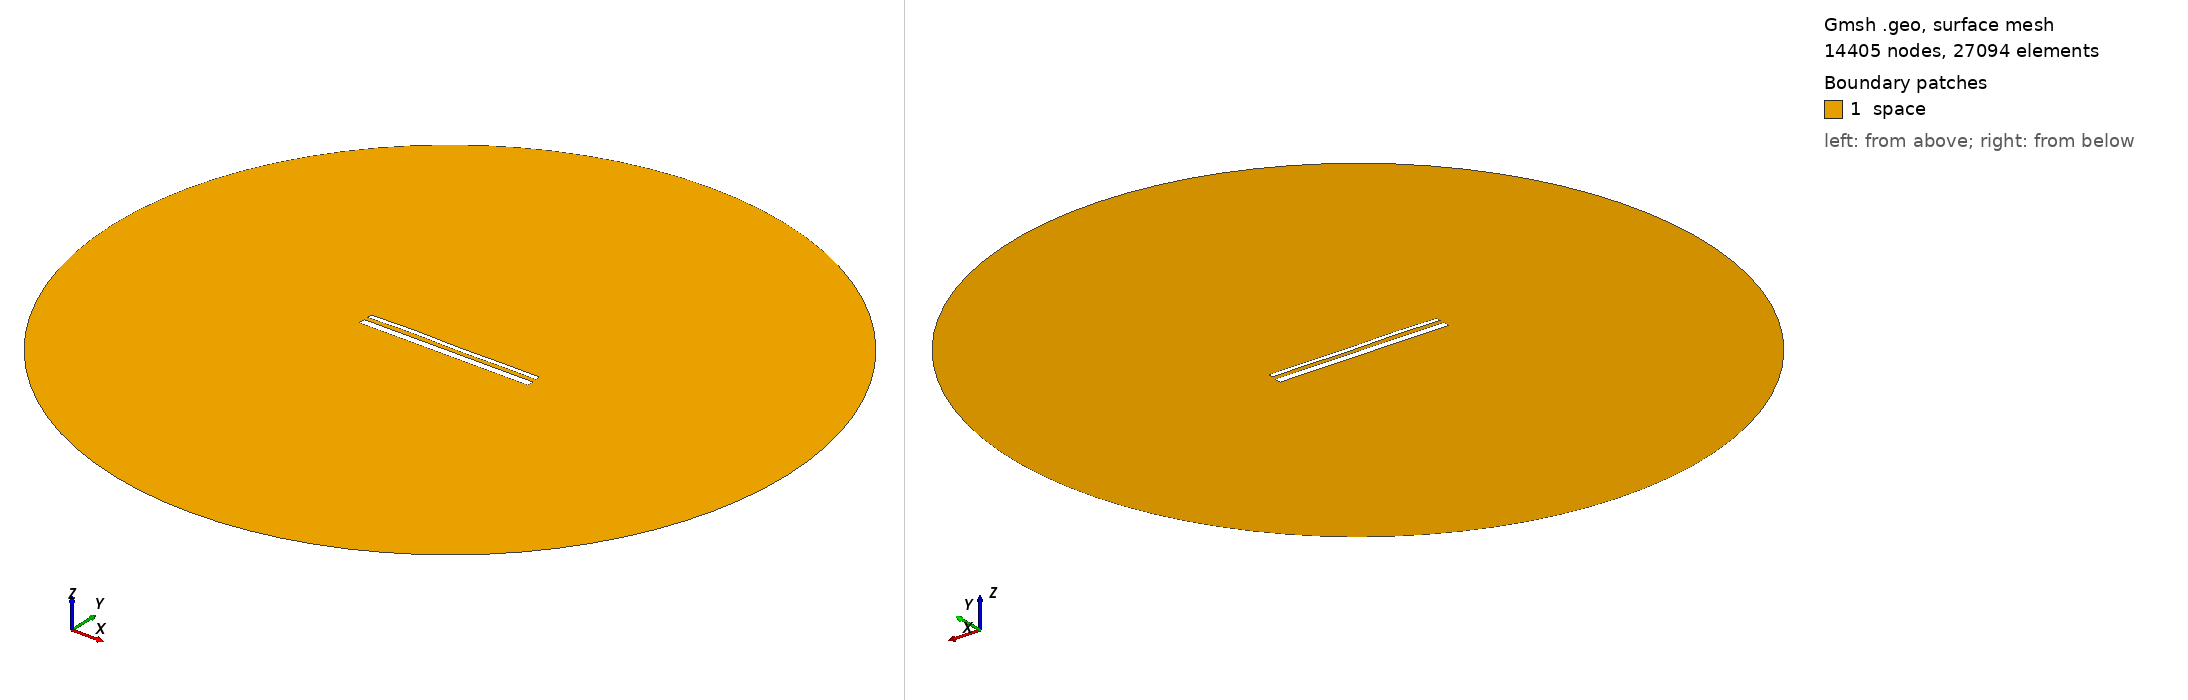

Gmsh geometry script, surface-meshed: 14405 nodes, 27094 surface elements. Boundary patches (legend numbers): 1 space. Left view from above one corner, right view from below the opposite corner. Legend entries are the model's physical surfaces. The drawing asked Gmsh for element sizes between 1% and 20% of the model's largest extent; the script's own settings can give other sizes.

=== 14850.geo (drawn) ===
//---------------------------------------
// Geometry kernel
//---------------------------------------

SetFactory("OpenCASCADE");



//---------------------------------------
// Parameters of the geometry
//---------------------------------------

// Overetch of the upper plate
overetch = 0.5;

// Distance between the plates
distance = 2.25;

// Discretization over the x axis (for the deformation)
nx = 50; 

// Length of the plate
L = 100 - overetch; 

// Number of modes
n = 4; 

// 1st mode coefficient
coeff(1) = 0.07499999999999998;
beta(1) = 0.596864 * 3.1415926535 / L;

// 2nd mode coefficient
coeff(2) = 0.07499999999999998;
beta(2) = 1.49418 * 3.1415926535 / L;

// 3rd mode coefficient
coeff(3) = 0.15;
beta(3) = 2.50025 * 3.1415926535 / L;

// 4th mode coefficient
coeff(4) = 0.15;
beta(4) = 3.49999 * 3.1415926535 / L;



//---------------------------------------
// Upper plate (deformed rectangle)
//---------------------------------------

// Coordiantes of the upper plate
xmin = -50;
xmax = 50 - overetch;

// Height of the upper plate
yheight = 4 - 2 * overetch;

// Indexes of the points
UpperID[] = {};
LowerID[] = {};
LeftID[] = {};
RightID[] = {};

// Point index
p = 1;

// Horizontal edges
For i In {1:nx}
    x = xmin + (i-1)*(xmax - xmin)/(nx-1);

    y_bottom = distance / 2 + overetch;
    For j In {1:n}
        C = (Cosh(beta(j)*L) + Cos(beta(j)*L)) / (Sinh(beta(j)*L) + Sin(beta(j)*L));
        y_bottom  = y_bottom + coeff(j) * (Cosh(beta(j)*(x+50)) - Cos(beta(j)*(x+50)) - C * (Sinh(beta(j)*(x+50)) - Sin(beta(j)*(x+50))));
    EndFor

    y_top = y_bottom + yheight;

    Point(p) = {x, y_top, 0, 1.0};
    UpperID[i] = p;
    p = p + 1;

    Point(p) = {x, y_bottom, 0, 1.0};
    LowerID[i] = p;
    p = p + 1;
EndFor

// Create point lists
UpperPts[] = {}; LowerPts[] = {};
For i In {1:nx}
  UpperPts[] += {UpperID[i]};
  LowerPts[] += {LowerID[i]};
EndFor

// Build splines
Spline(1) = {UpperPts[]};
Spline(2) = {LowerPts[]};
Line(3) = {LowerPts[nx-1], UpperPts[nx-1]};
Line(4) = {LowerPts[0], UpperPts[0]};

// Build the plane surface
Curve Loop(1) = {2, 3, -1, -4};
Plane Surface(1) = {1};



//---------------------------------------
// Lower plate (rectangle)
//---------------------------------------

// Vertices
Point(1001) = {-50, -1, 0, 1.0};
Point(1002) = { 50, -1, 0, 1.0};
Point(1003) = { 50,  -5, 0, 1.0};
Point(1004) = {-50,  -5, 0, 1.0};

// Edges
Line(5) = {1001, 1002};
Line(6) = {1002, 1003};
Line(7) = {1003, 1004};
Line(8) = {1004, 1001};

// Plane surface
Line Loop(2) = {5, 6, 7, 8};
Plane Surface(2) = {2}; 



//---------------------------------------
// Outer (fictious) boundary
//---------------------------------------

// Points
Point(1005) = {0, 0, 0};       // Center
Point(1006) = {200, 0, 0};     // Start point
Point(1007) = {0, 200, 0};     // 90 degrees
Point(1008) = {-200, 0, 0};    // 180 degrees
Point(1009) = {0, -200, 0};    // 270 degrees

// Circle arcs (each needs start, center, end)
Circle(9) = {1006, 1005, 1007};
Circle(10) = {1007, 1005, 1008};
Circle(11) = {1008, 1005, 1009};
Circle(12) = {1009, 1005, 1006};

// Plane surface for the entire domain
Curve Loop(3) = {9, 10, 11, 12};
Surface(3) = {3};

// Subtract the plates from the whole domain to obtain the actual domain where we want to solve the equations
BooleanDifference{ Surface{3}; Delete; }{ Surface{1}; Surface{2}; Delete; }




//---------------------------------------
// Transfinite Lines/Curves
//---------------------------------------

// Set the number of points on the boundaries
r = 7;

// Plates
Transfinite Curve {1, 2} = 50*r Using Progression 1;
Transfinite Curve {3, 4} = 2*r Using Progression 1;
Transfinite Line {5, 7} = 50*r Using Progression 1;
Transfinite Line {6, 8} = 2*r Using Progression 1;

// Outer boundary
Transfinite Line {9, 10, 11, 12} = 20 Using Progression 1;



//---------------------------------------
// Physical groups
//---------------------------------------                

// Physical curves (boundaries)
Physical Line("force_segment", 10) = {2};
Physical Line("upper_plate", 11) = {1, 3, 4};
Physical Line("lower_plate", 12) = {5, 6, 7, 8};
Physical Line("boundary", 20) = {9, 10, 11, 12};

// Physical Surfaces
Physical Surface("space", 30) = {3};



//---------------------------------------
// 6. Generate the Mesh
//---------------------------------------

// 2D mesh generation
Mesh 2;
